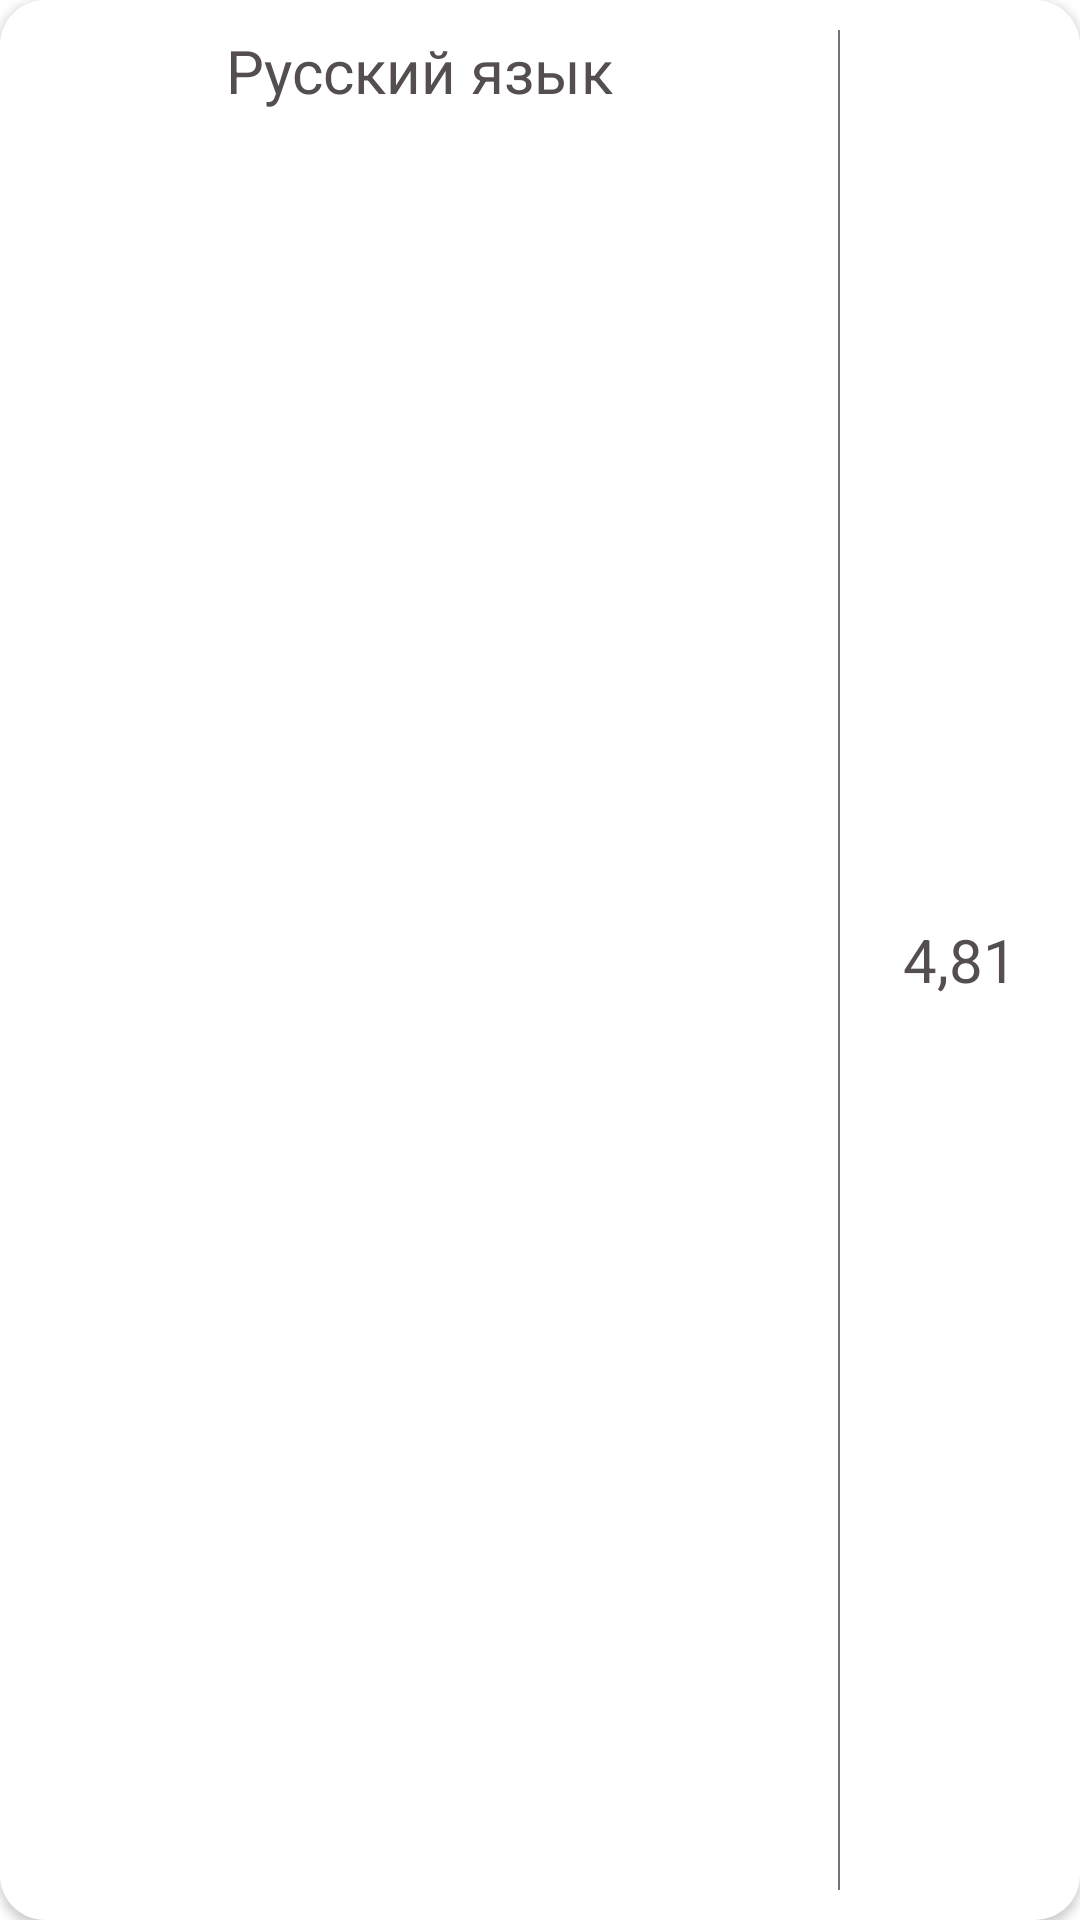

Reconstruct the res/layout file that produces this screen, plus the resources it refers to.
<!-- AndroidManifest.xml: application theme Theme.MyReportCard -->
<!-- res/layout/grade.xml -->
<?xml version="1.0" encoding="utf-8"?>
<LinearLayout xmlns:android="http://schemas.android.com/apk/res/android"
    android:paddingVertical="10dp"
    android:layout_marginTop="3dp"
    android:layout_marginBottom="3dp"
    android:layout_marginRight="13dp"
    android:layout_marginLeft="13dp"
    android:layout_width="match_parent"
    android:layout_height="wrap_content"
    android:orientation="horizontal"
    android:background="@drawable/lesson_style"
    android:elevation="2dp">
    <RelativeLayout
        android:layout_marginLeft="5dp"
        android:layout_marginRight="5dp"
        android:layout_gravity="center_horizontal"
        android:layout_width="wrap_content"
        android:layout_height="match_parent"
        android:layout_weight="2"
        android:background="@color/lesson_background">
        <TextView
            android:gravity="center_horizontal"
            android:id="@+id/name_of_lesson"
            android:layout_width="wrap_content"
            android:layout_height="wrap_content"
            android:layout_centerHorizontal="true"
            android:textSize="20sp"
            android:textColor="@color/firstly_text_color"
            android:transitionName="sharedItemView"
            android:text="Русский язык" />
    </RelativeLayout>

    <TextView
        android:layout_width="0.5dp"
        android:layout_height="match_parent"
        android:background="@color/lesson_partition">
    </TextView>

    <RelativeLayout
        android:layout_width="80dp"
        android:layout_height="match_parent"
        android:background="@drawable/lesson_right_style" >
        <TextView
            android:id="@+id/grade"
            android:layout_centerHorizontal="true"
            android:layout_centerVertical="true"
            android:layout_gravity="center_horizontal"
            android:layout_width="wrap_content"
            android:layout_height="wrap_content"
            android:textColor="@color/firstly_text_color"
            android:text="4,81"
            android:textSize="20sp"/>
    </RelativeLayout>
</LinearLayout>
<!-- resources referenced by this layout -->
<resources>
  <color name="firstly_text_color">#554E4E</color>
  <color name="lesson_background">@color/white</color>
  <color name="lesson_partition">#6c757d</color>
  <!-- drawable lesson_right_style (drawable) -->
  <?xml version="1.0" encoding="utf-8"?>
  <shape xmlns:android="http://schemas.android.com/apk/res/android"
      android:shape="rectangle" android:padding="0dp">
  
      <solid android:color="@color/lesson_background"> </solid>
      <corners
          android:bottomRightRadius="15dp"
          android:topRightRadius="15dp"/>
  </shape>
  <!-- drawable lesson_style (drawable) -->
  <?xml version="1.0" encoding="utf-8"?>
  <shape xmlns:android="http://schemas.android.com/apk/res/android"
      android:shape="rectangle" android:padding="0dp">
  
      <solid android:color="@color/lesson_background"> </solid>
      <corners
          android:bottomRightRadius="15dp"
          android:bottomLeftRadius="15dp"
          android:topLeftRadius="15dp"
          android:topRightRadius="15dp"/>
  </shape>
  <style name="Theme.MyReportCard" parent="Theme.MaterialComponents.DayNight.NoActionBar">
          
          <item name="colorPrimary">@color/purple_500</item>
          <item name="colorPrimaryVariant">@color/purple_700</item>
          <item name="colorOnPrimary">@color/white</item>
          
          <item name="colorSecondary">@color/teal_200</item>
          <item name="colorSecondaryVariant">@color/teal_700</item>
          <item name="colorOnSecondary">@color/black</item>
          
          <item name="android:statusBarColor">@color/week_background</item>
          <item name="android:windowLightStatusBar">true</item>
          
          
      </style>
  <color name="white">#FFFFFFFF</color>
  <color name="purple_500">#FF6200EE</color>
  <color name="purple_700">#FF3700B3</color>
  <color name="teal_200">#FF03DAC5</color>
  <color name="teal_700">#FF018786</color>
  <color name="black">#FF000000</color>
  <color name="week_background">#EFF1F3</color>
</resources>
